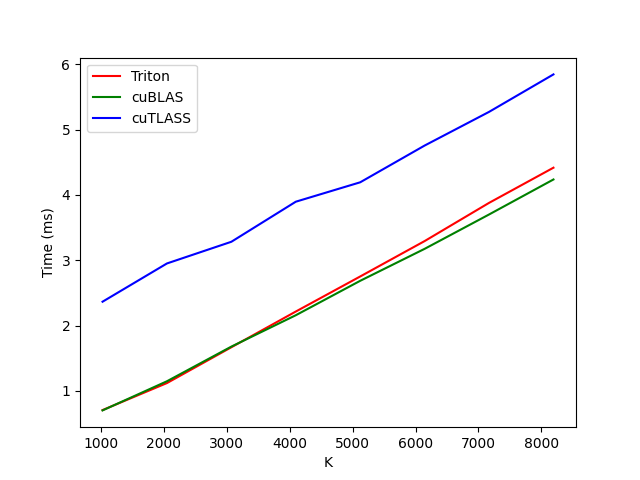

Data behind this chart, as committed beside it:
K, Triton, cuBLAS, cuTLASS
1024, 0.7046, 0.6998, 2.365
2048, 1.119, 1.146, 2.95
3072, 1.667, 1.677, 3.283
4096, 2.214, 2.157, 3.896
5120, 2.751, 2.685, 4.193
6144, 3.293, 3.174, 4.756
7168, 3.878, 3.7, 5.272
8192, 4.417, 4.237, 5.846
